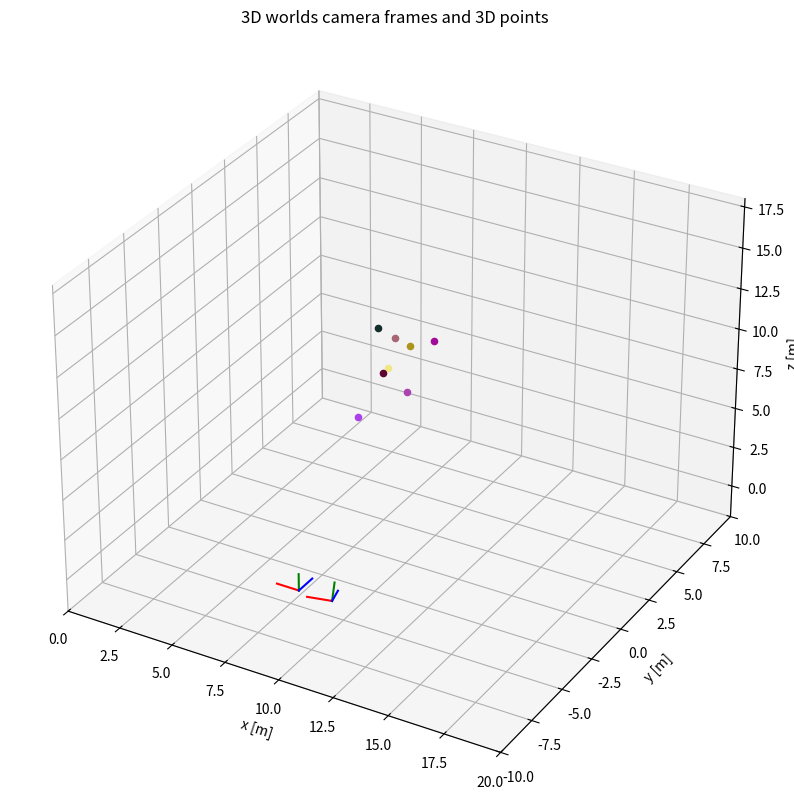
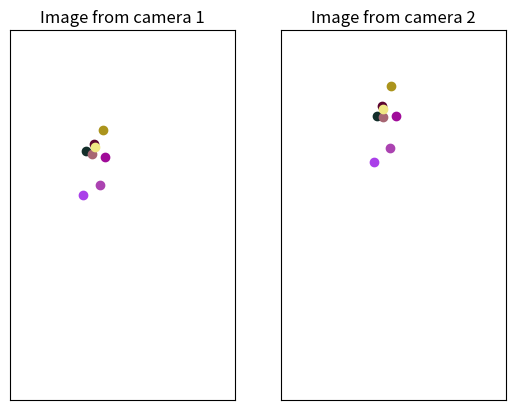

Generate these figures, in order, with matplotlib:
import matplotlib.pyplot as plt
import numpy as np
from mpl_toolkits.mplot3d import Axes3D
from scipy.spatial.transform.rotation import Rotation as R

COLOR_PALETTE = np.random.randint(0, 255, (100, 3)) / 255


def main():
    camera_1, camera_2, T12 = _generate_camera_frames(0, 0.3, 0.2, -1.5)
    points = _generate_3d_points_in_world(num_points=8)

    _plot_3d_world(camera_1, camera_2, points)

    points_1, points_2 = _transform_points_in_cameras(
        points, camera1=camera_1, camera2=camera_2
    )

    _plot_camera_images(points_1, points_2)

    chi = _compute_kronecker(points_1, points_2)

    U, _, V = _estimate_decomponsed_essential_matrix(chi)

    possible_r_t = _extract_rot_transl(U, V)
    print(possible_r_t[0][0])
    print(possible_r_t[2][0])
    print(T12)


def _generate_3d_points_in_world(num_points):
    xs = np.random.uniform(low=5, high=10, size=num_points)
    ys = np.random.uniform(low=0, high=5, size=num_points)
    zs = np.random.uniform(low=5, high=10, size=num_points)
    h = np.ones((num_points,))

    return np.array((xs, ys, zs, h))


def _get_rotation_matrix(r, p, y):
    return R.from_euler("zyx", [r, p, y]).as_matrix()


def _plot_camera_frame(ax, camera, scale=1):
    center = camera[:3, 3]
    x = scale * camera[:3, 0]
    y = scale * camera[:3, 1]
    z = scale * camera[:3, 2]

    ax.plot(
        (center[0], center[0] + x[0]),
        (center[1], center[1] + x[1]),
        (center[2], center[2] + x[2]),
        "r",
    )
    ax.plot(
        (center[0], center[0] + y[0]),
        (center[1], center[1] + y[1]),
        (center[2], center[2] + y[2]),
        "g",
    )
    ax.plot(
        (center[0], center[0] + z[0]),
        (center[1], center[1] + z[1]),
        (center[2], center[2] + z[2]),
        "b",
    )

    return ax


def _generate_camera_frames(r, p, y, t_x):
    camera1 = np.array(
        ((-1, 0, 0, 11.0), (0, 0, 1, -10.0), (0, 1, 0, 4.0), (0, 0, 0, 1),)
    )

    rot = _get_rotation_matrix(r, p, y)
    T12 = np.eye(4)
    T12[:3, :3] = rot
    T12[0, 3] = t_x
    camera2 = np.dot(camera1, T12)

    return camera1, camera2, T12


def _transform_points_in_cameras(points, camera1, camera2):
    points_in_cam_1 = np.dot(np.linalg.inv(camera1), points)
    points_in_cam_2 = np.dot(np.linalg.inv(camera2), points)

    for i in range(points.shape[1]):
        points_in_cam_1[:2, i] /= points_in_cam_1[2, i]
        points_in_cam_1[2, i] = 1
        points_in_cam_2[:2, i] /= points_in_cam_2[2, i]
        points_in_cam_2[2, i] = 1

    return points_in_cam_1[:3, :], points_in_cam_2[:3, :]


def _plot_3d_world(camera_1_pose, camera_2_pose, points):
    fig = plt.figure(figsize=(10, 10))
    ax = fig.add_subplot(111, projection="3d")
    for i in range(points.shape[1]):
        ax.scatter(points[0, i], points[1, i], points[2, i], color=COLOR_PALETTE[i])
    ax = _plot_camera_frame(ax, camera_1_pose)
    ax = _plot_camera_frame(ax, camera_2_pose)
    ax.set_xlabel("x [m]")
    ax.set_ylabel("y [m]")
    ax.set_zlabel("z [m]")
    ax.set_xlim([0, 20])
    ax.set_ylim([-10, 10])
    ax.set_zlim([-2, 18])
    plt.title("3D worlds camera frames and 3D points")

    plt.savefig("3d_world.png")


def _plot_camera_images(points_1, points_2):
    _, axs = plt.subplots(1, 2)
    for i in range(points_1.shape[1]):
        axs[0].scatter(-points_1[0, i], points_1[1, i], color=COLOR_PALETTE[i])
    for i in range(points_1.shape[1]):
        axs[1].scatter(-points_2[0, i], points_2[1, i], color=COLOR_PALETTE[i])
    axs[0].set_xlim([-1, 1])
    axs[0].set_ylim([-1, 1])
    axs[0].set_title("Image from camera 1")
    axs[0].set_xticks([])
    axs[0].set_yticks([])
    axs[1].set_title("Image from camera 2")
    axs[1].set_xlim([-1, 1])
    axs[1].set_ylim([-1, 1])
    axs[1].set_xticks([])
    axs[1].set_yticks([])
    plt.savefig("images.png")


def _compute_kronecker(points_1, points_2):
    x1 = points_1[0, :]
    y1 = points_1[1, :]
    x2 = points_2[0, :]
    y2 = points_2[1, :]

    chi = np.ones((8, 9))
    chi[:, 0] = np.multiply(x2, x1)
    chi[:, 1] = np.multiply(x2, y1)
    chi[:, 2] = x2
    chi[:, 3] = np.multiply(y2, x1)
    chi[:, 4] = np.multiply(y2, y1)
    chi[:, 5] = y2
    chi[:, 6] = x1
    chi[:, 7] = y1

    return chi


def _estimate_decomponsed_essential_matrix(chi):
    _, _, V1 = np.linalg.svd(chi)
    F = V1[8, :].reshape(3, 3).T
    U, _, V = np.linalg.svd(F)
    if np.linalg.det(np.dot(U, V)) < 1:
        V = -V

    return U, np.diag((1, 1, 0)), V


def _extract_rot_transl(U, V):
    W = np.array(([0, -1, 0], [1, 0, 0], [0, 0, 1]))
    return [
        [np.dot(U, np.dot(W, V)), U[-1, :]],
        [np.dot(U, np.dot(W, V)), -U[-1, :]],
        [np.dot(U, np.dot(W.T, V)), U[-1, :]],
        [np.dot(U, np.dot(W.T, V)), -U[-1, :]],
    ]


if __name__ == "__main__":
    main()
